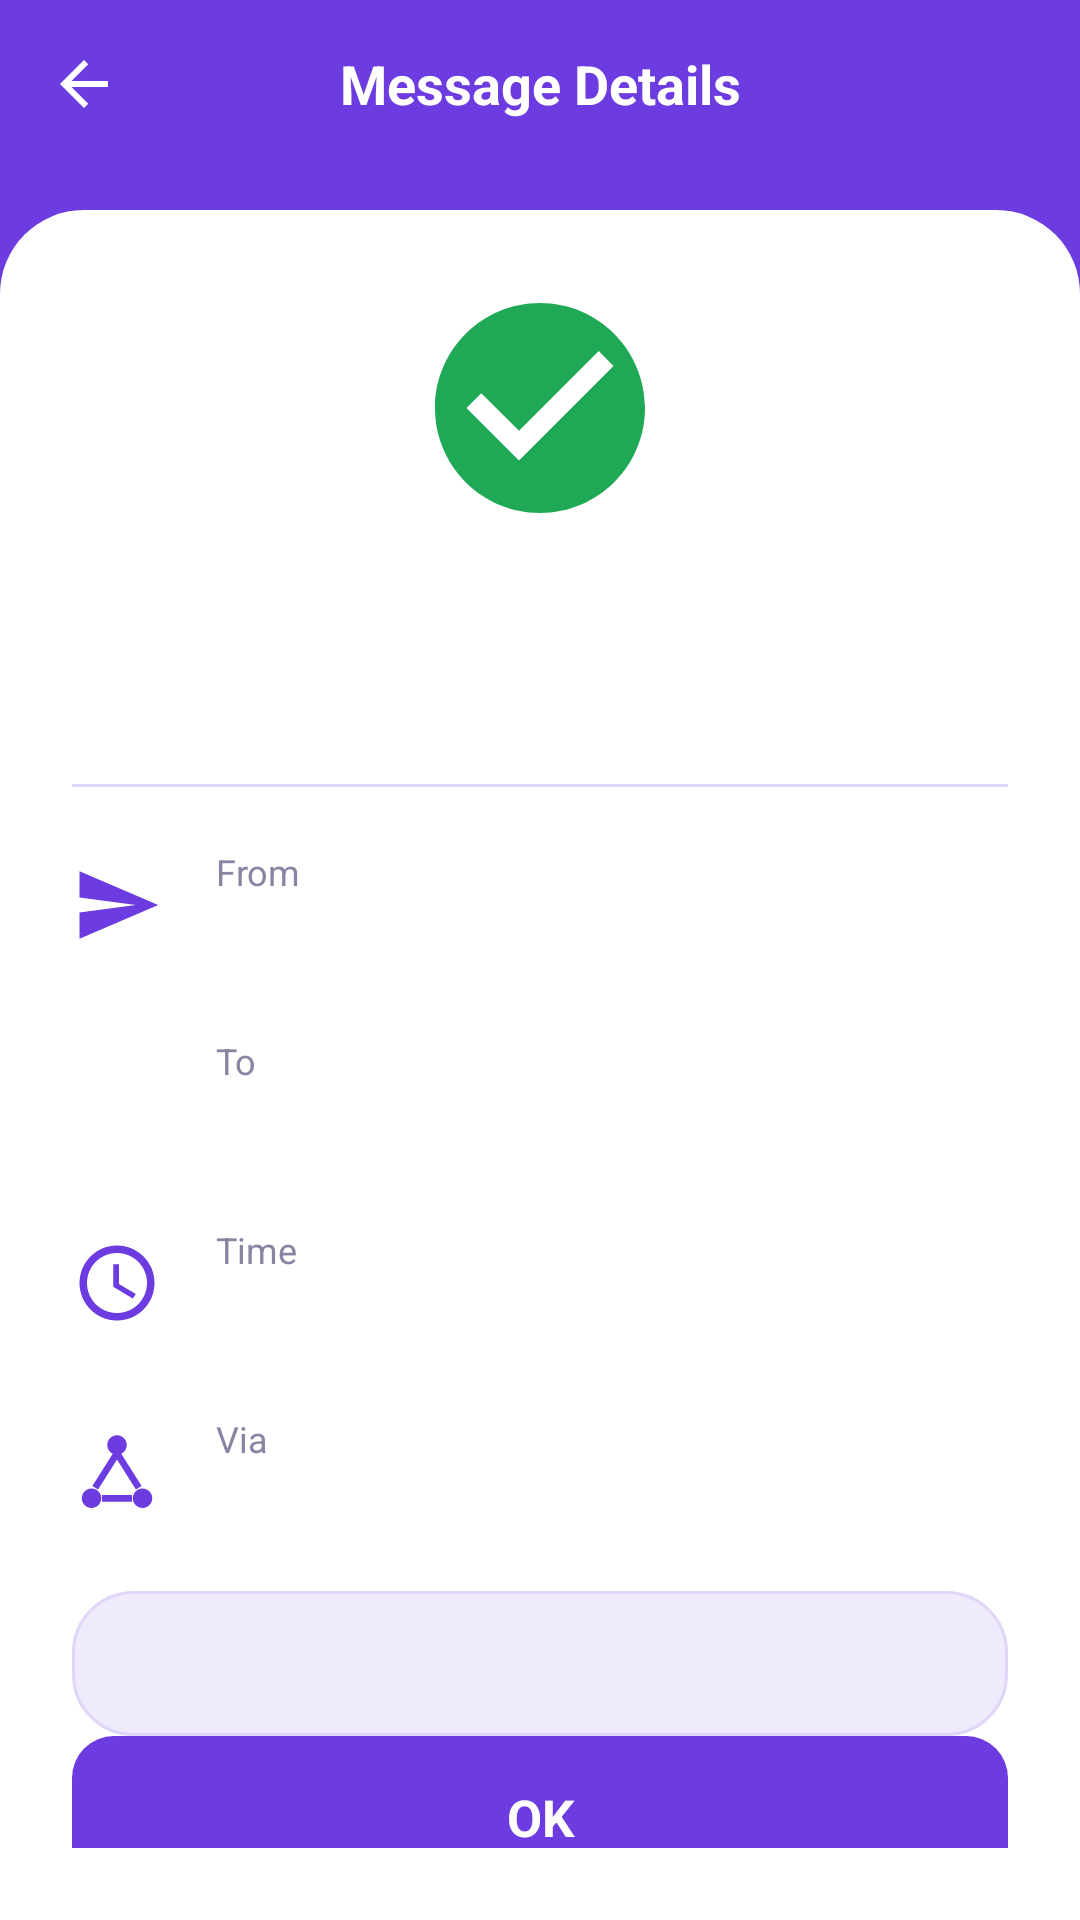

Layout XML and referenced resources for this Android screen:
<!-- AndroidManifest.xml: application theme Theme.MeshChat -->
<!-- res/layout/activity_message_details.xml -->
<LinearLayout xmlns:android="http://schemas.android.com/apk/res/android" android:layout_width="match_parent" android:layout_height="match_parent" android:background="@drawable/bg_header_purple" android:orientation="vertical">
    <LinearLayout android:layout_width="match_parent" android:layout_height="56dp" android:gravity="center_vertical" android:orientation="horizontal">
        <ImageView android:id="@+id/btnBack" android:layout_width="44dp" android:layout_height="44dp" android:layout_marginStart="6dp" android:padding="10dp" android:src="@drawable/ic_back" android:tint="@color/white" />
        <TextView android:layout_width="0dp" android:layout_height="wrap_content" android:layout_weight="1" android:gravity="center" android:text="Message Details" android:textColor="@color/white" android:textSize="18sp" android:textStyle="bold" />
        <View android:layout_width="50dp" android:layout_height="1dp" />
    </LinearLayout>
    <LinearLayout android:layout_width="match_parent" android:layout_height="0dp" android:layout_marginTop="14dp" android:layout_weight="1" android:background="@drawable/bg_sheet" android:orientation="vertical" android:padding="24dp">
        <ImageView android:id="@+id/stIcon" android:layout_width="84dp" android:layout_height="84dp" android:layout_gravity="center_horizontal" android:src="@drawable/ic_check_circle" android:tint="@color/green" />
        <TextView android:id="@+id/stTitle" android:layout_width="wrap_content" android:layout_height="wrap_content" android:layout_gravity="center_horizontal" android:layout_marginTop="10dp" android:textColor="@color/ink" android:textSize="24sp" android:textStyle="bold" />
        <TextView android:id="@+id/stSub" android:layout_width="wrap_content" android:layout_height="wrap_content" android:layout_gravity="center_horizontal" android:layout_marginTop="4dp" android:gravity="center" android:textColor="@color/sub" android:textSize="14sp" />
        <View android:layout_width="match_parent" android:layout_height="1dp" android:layout_marginTop="18dp" android:layout_marginBottom="8dp" android:background="@drawable/divider" />
        <LinearLayout android:layout_width="match_parent" android:layout_height="wrap_content" android:gravity="center_vertical" android:orientation="horizontal" android:paddingTop="12dp" android:paddingBottom="12dp">
            <ImageView android:layout_width="30dp" android:layout_height="30dp" android:src="@drawable/ic_send_plane" />
            <LinearLayout android:layout_width="0dp" android:layout_height="wrap_content" android:layout_marginStart="18dp" android:layout_weight="1" android:orientation="vertical">
                <TextView android:layout_width="wrap_content" android:layout_height="wrap_content" android:text="From" android:textColor="@color/sub" android:textSize="12sp" />
                <TextView android:id="@+id/dFrom" android:layout_width="wrap_content" android:layout_height="wrap_content" android:textColor="@color/ink" android:textSize="17sp" android:textStyle="bold" />
            </LinearLayout>
        </LinearLayout>
        <LinearLayout android:layout_width="match_parent" android:layout_height="wrap_content" android:gravity="center_vertical" android:orientation="horizontal" android:paddingTop="12dp" android:paddingBottom="12dp">
            <ImageView android:layout_width="30dp" android:layout_height="30dp" android:src="@drawable/ic_person" />
            <LinearLayout android:layout_width="0dp" android:layout_height="wrap_content" android:layout_marginStart="18dp" android:layout_weight="1" android:orientation="vertical">
                <TextView android:layout_width="wrap_content" android:layout_height="wrap_content" android:text="To" android:textColor="@color/sub" android:textSize="12sp" />
                <TextView android:id="@+id/dTo" android:layout_width="wrap_content" android:layout_height="wrap_content" android:textColor="@color/ink" android:textSize="17sp" android:textStyle="bold" />
            </LinearLayout>
        </LinearLayout>
        <LinearLayout android:layout_width="match_parent" android:layout_height="wrap_content" android:gravity="center_vertical" android:orientation="horizontal" android:paddingTop="12dp" android:paddingBottom="12dp">
            <ImageView android:layout_width="30dp" android:layout_height="30dp" android:src="@drawable/ic_clock" />
            <LinearLayout android:layout_width="0dp" android:layout_height="wrap_content" android:layout_marginStart="18dp" android:layout_weight="1" android:orientation="vertical">
                <TextView android:layout_width="wrap_content" android:layout_height="wrap_content" android:text="Time" android:textColor="@color/sub" android:textSize="12sp" />
                <TextView android:id="@+id/dTime" android:layout_width="wrap_content" android:layout_height="wrap_content" android:textColor="@color/ink" android:textSize="17sp" android:textStyle="bold" />
            </LinearLayout>
        </LinearLayout>
        <LinearLayout android:layout_width="match_parent" android:layout_height="wrap_content" android:gravity="center_vertical" android:orientation="horizontal" android:paddingTop="12dp" android:paddingBottom="12dp">
            <ImageView android:layout_width="30dp" android:layout_height="30dp" android:src="@drawable/ic_mesh" />
            <LinearLayout android:layout_width="0dp" android:layout_height="wrap_content" android:layout_marginStart="18dp" android:layout_weight="1" android:orientation="vertical">
                <TextView android:layout_width="wrap_content" android:layout_height="wrap_content" android:text="Via" android:textColor="@color/sub" android:textSize="12sp" />
                <TextView android:id="@+id/dVia" android:layout_width="wrap_content" android:layout_height="wrap_content" android:textColor="@color/ink" android:textSize="17sp" android:textStyle="bold" />
            </LinearLayout>
        </LinearLayout>
        <TextView android:id="@+id/dMsg" android:layout_width="match_parent" android:layout_height="wrap_content" android:layout_marginTop="8dp" android:background="@drawable/bg_card" android:padding="14dp" android:textColor="@color/ink" android:textSize="15sp" />
        <View android:layout_width="match_parent" android:layout_height="0dp" android:layout_weight="1" />
        <TextView android:id="@+id/btnOk" android:layout_width="match_parent" android:layout_height="54dp" android:background="@drawable/bg_btn_primary" android:gravity="center" android:text="OK" android:textColor="@color/white" android:textSize="17sp" android:textStyle="bold" />
    </LinearLayout>
</LinearLayout>
<!-- resources referenced by this layout -->
<resources>
  <color name="green">#1FA855</color>
  <color name="ink">#1E1738</color>
  <color name="sub">#8A84A3</color>
  <color name="white">#FFFFFF</color>
  <!-- drawable bg_btn_primary (drawable) -->
  <shape xmlns:android="http://schemas.android.com/apk/res/android"><solid android:color="@color/primary" /><corners android:radius="14dp" /></shape>
  <!-- drawable bg_card (drawable) -->
  <shape xmlns:android="http://schemas.android.com/apk/res/android"><solid android:color="@color/card" /><stroke android:width="1dp" android:color="@color/stroke" /><corners android:radius="20dp" /></shape>
  <!-- drawable bg_header_purple (drawable) -->
  <shape xmlns:android="http://schemas.android.com/apk/res/android"><solid android:color="@color/primary" /></shape>
  <!-- drawable bg_sheet (drawable) -->
  <shape xmlns:android="http://schemas.android.com/apk/res/android"><solid android:color="@color/surface" /><corners android:topLeftRadius="28dp" android:topRightRadius="28dp" /></shape>
  <!-- drawable divider (drawable) -->
  <shape xmlns:android="http://schemas.android.com/apk/res/android"><solid android:color="@color/stroke" /></shape>
  <!-- drawable ic_back (drawable) -->
  <vector xmlns:android="http://schemas.android.com/apk/res/android" android:width="24dp" android:height="24dp" android:viewportWidth="24" android:viewportHeight="24"><path android:fillColor="@color/ink" android:pathData="M20,11H7.83l5.59,-5.59L12,4l-8,8 8,8 1.41,-1.41L7.83,13H20v-2z" /></vector>
  <!-- drawable ic_check_circle (drawable) -->
  <vector xmlns:android="http://schemas.android.com/apk/res/android" android:width="24dp" android:height="24dp" android:viewportWidth="24" android:viewportHeight="24"><path android:fillColor="@color/primary" android:pathData="M12,2C6.48,2 2,6.48 2,12s4.48,10 10,10 10,-4.48 10,-10S17.52,2 12,2zM10,17l-5,-5 1.41,-1.41L10,14.17l7.59,-7.59L19,8l-9,9z" /></vector>
  <!-- drawable ic_clock (drawable) -->
  <vector xmlns:android="http://schemas.android.com/apk/res/android" android:width="24dp" android:height="24dp" android:viewportWidth="24" android:viewportHeight="24"><path android:fillColor="@color/primary" android:pathData="M11.99,2C6.47,2 2,6.48 2,12s4.47,10 9.99,10C17.52,22 22,17.52 22,12S17.52,2 11.99,2zM12,20c-4.42,0 -8,-3.58 -8,-8s3.58,-8 8,-8 8,3.58 8,8 -3.58,8 -8,8zM12.5,7H11v6l5.25,3.15 0.75,-1.23 -4.5,-2.67z" /></vector>
  <!-- drawable ic_send_plane (drawable) -->
  <vector xmlns:android="http://schemas.android.com/apk/res/android" android:width="24dp" android:height="24dp" android:viewportWidth="24" android:viewportHeight="24"><path android:fillColor="@color/primary" android:pathData="M2.01,21L23,12 2.01,3 2,10l15,2 -15,2z" /></vector>
  <style name="Theme.MeshChat" parent="Theme.AppCompat.DayNight.NoActionBar">
          <item name="colorPrimary">@color/primary</item>
          <item name="colorPrimaryDark">@color/primary_dark</item>
          <item name="colorAccent">@color/primary</item>
          <item name="colorControlActivated">@color/primary</item>
          <item name="android:windowBackground">@drawable/bg_screen</item>
          <item name="android:statusBarColor">@color/surface</item>
          <item name="android:windowLightStatusBar">true</item>
      </style>
  <color name="primary">#6C3CE1</color>
  <color name="card">#EFEAFC</color>
  <color name="stroke">#E0D6FA</color>
  <color name="surface">#FFFFFF</color>
  <color name="primary_dark">#5528C4</color>
</resources>
